Image classification data set "data" (dkristensen/UPSCS431Final on GitHub). Class labels (2): nothing, sea lion.

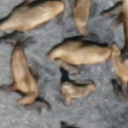
Label: sea lion

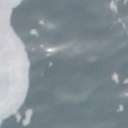
Label: nothing

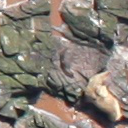
Label: sea lion

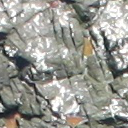
Label: nothing

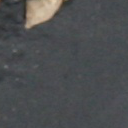
Label: nothing

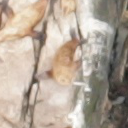
Label: sea lion
